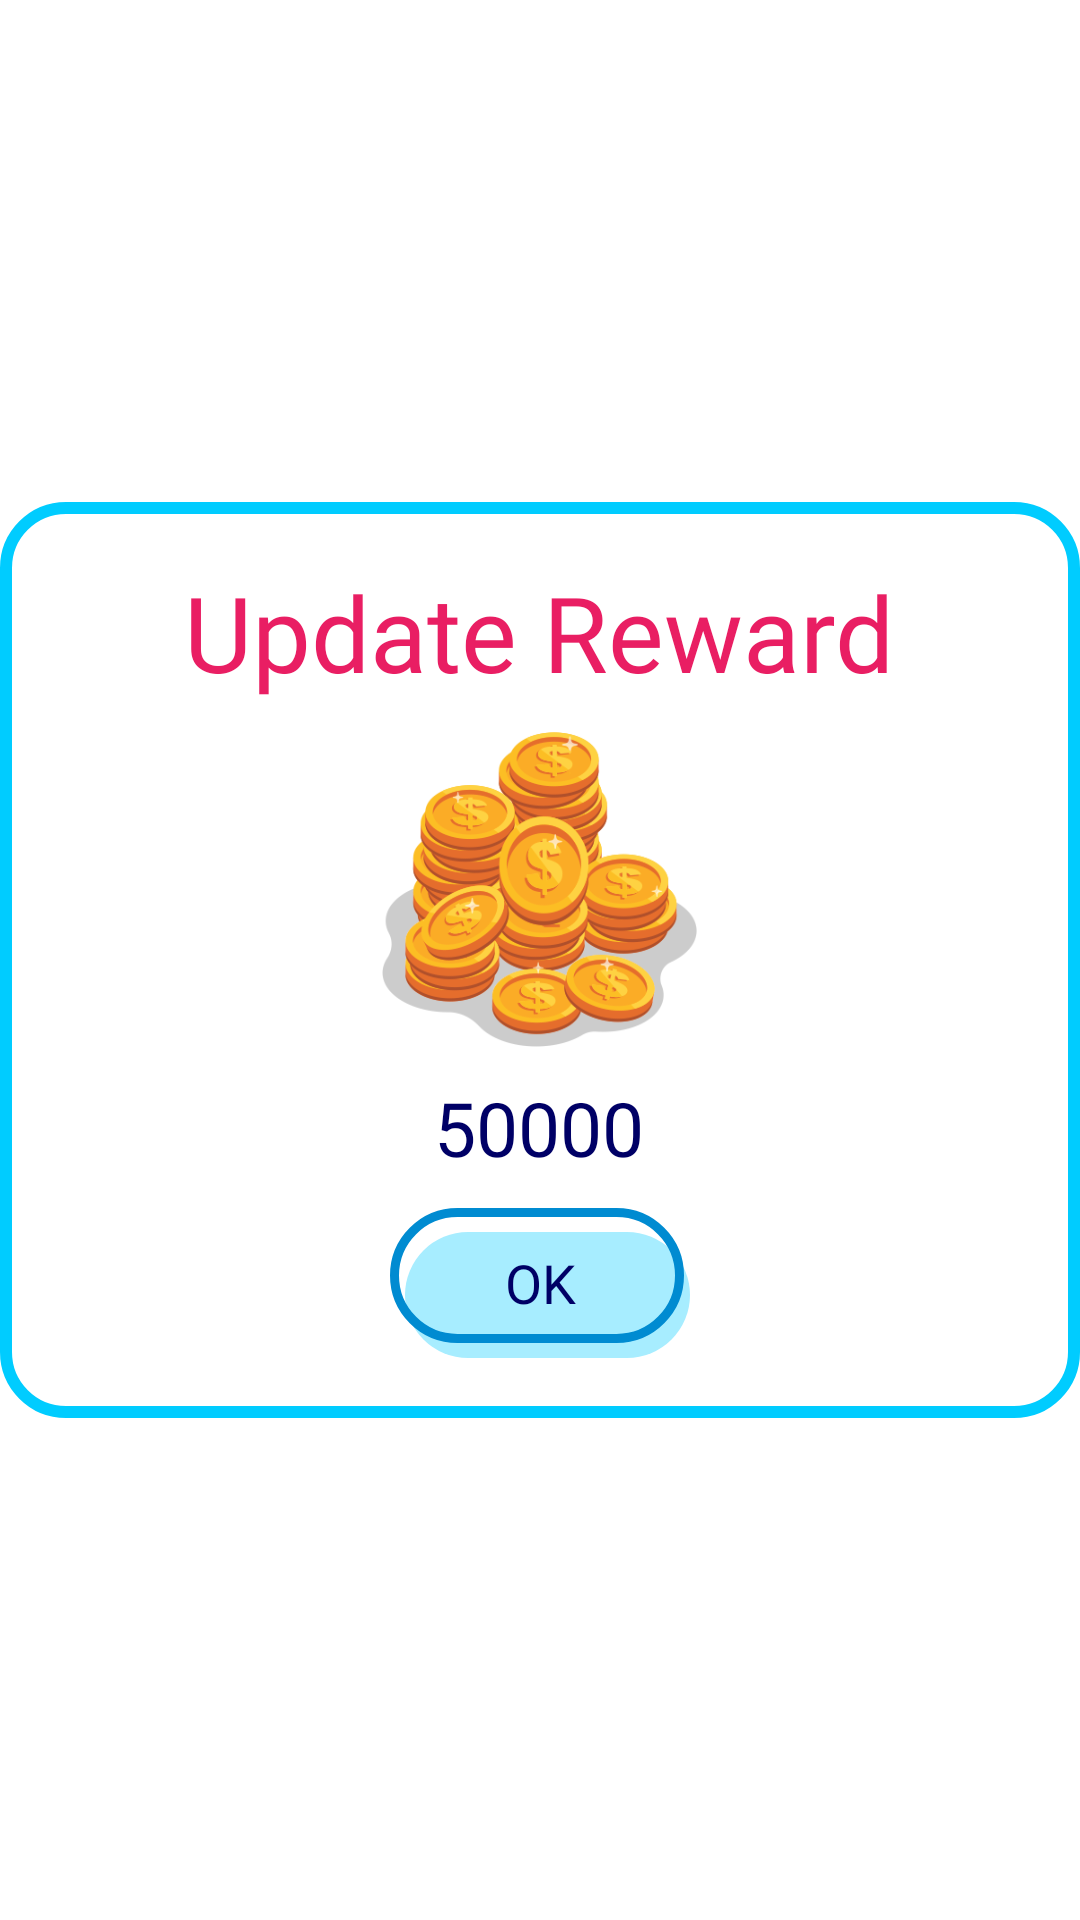

The Android layout XML behind this screen, and the referenced resources:
<!-- AndroidManifest.xml: application theme Theme.ImazePuzzle -->
<!-- res/layout/update_reward_dialog.xml -->
<?xml version="1.0" encoding="utf-8"?>
<androidx.constraintlayout.widget.ConstraintLayout xmlns:android="http://schemas.android.com/apk/res/android"
    android:layout_width="match_parent"
    android:layout_height="match_parent"
    xmlns:app="http://schemas.android.com/apk/res-auto">


    <LinearLayout
        android:layout_width="match_parent"
        android:layout_height="wrap_content"
        android:paddingBottom="20dp"
        android:background="@drawable/board_layout"
        app:layout_constraintTop_toTopOf="parent"
        app:layout_constraintStart_toStartOf="parent"
        app:layout_constraintEnd_toEndOf="parent"
        app:layout_constraintBottom_toBottomOf="parent"
        android:orientation="vertical"
        android:gravity="center_horizontal">

        <TextView
            android:id="@+id/titleUpdateRewardDialog"
            android:layout_width="wrap_content"
            android:layout_height="wrap_content"
            android:layout_marginStart="40dp"
            android:layout_marginEnd="40dp"
            android:layout_marginTop="20dp"
            android:text="Update Reward"
            android:textAllCaps="false"
            android:textSize="35dp"
            android:fontFamily="@font/agency"
            android:textColor="@color/redText"
            android:gravity="center"/>


        <LinearLayout
            android:id="@+id/coinContainer"
            android:layout_width="wrap_content"
            android:layout_height="wrap_content"
            android:orientation="vertical"
            android:gravity="center"
            android:layout_marginTop="10dp"
            android:layout_marginBottom="10dp">

            <TextView
                android:layout_width="105dp"
                android:layout_height="105dp"
                android:layout_marginStart="15dp"
                android:layout_marginEnd="15dp"
                android:background="@drawable/coins"/>

            <TextView
                android:id="@+id/earnedScore"
                android:layout_width="wrap_content"
                android:layout_height="wrap_content"
                android:gravity="center"
                android:text="50000"
                android:textColor="@color/darkCyan"
                android:layout_marginTop="10dp"
                android:fontFamily="@font/boffossi"
                android:textSize="25dp"/>


        </LinearLayout>

        <TextView
            android:id="@+id/okayUpdateRewardBox"
            android:layout_width="100dp"
            android:layout_height="50dp"
            android:text="Ok"
            android:textColor="@color/darkCyan"
            android:gravity="center"
            android:textAllCaps="true"
            android:textSize="18dp"
            android:background="@drawable/button_design"
            android:fontFamily="@font/boffossi"
            android:padding="10dp"/>

    </LinearLayout>

</androidx.constraintlayout.widget.ConstraintLayout>
<!-- resources referenced by this layout -->
<resources>
  <color name="darkCyan">#000066</color>
  <color name="redText">#E91E63</color>
  <!-- drawable board_layout (drawable) -->
  <?xml version="1.0" encoding="utf-8"?>
  <shape xmlns:android="http://schemas.android.com/apk/res/android">
      <solid android:color="@color/white"/>
      <corners android:radius="20dp"/>
      <stroke android:width="4dp" android:color="@color/skyCyan"/>
  </shape>
  <!-- drawable button_design (drawable) -->
  <?xml version="1.0" encoding="utf-8"?>
  <layer-list xmlns:android="http://schemas.android.com/apk/res/android">
  
      <item android:top="8dp" android:left="5dp">
          <shape>
              <size android:width="800dp" android:height="200dp"/>
              <solid android:color="#A7EDFF"/>
              <corners android:radius="100dp"/>
          </shape>
      </item>
  
      <item android:bottom="5dp" android:right="2dp">
          <shape>
              <size android:width="800dp" android:height="200dp"/>
              <stroke android:width="3dp" android:color="#008BD1"/>
              <solid android:color="@color/transparent"/>
              <corners android:radius="100dp"/>
          </shape>
      </item>
  
  </layer-list>
  <!-- drawable coins: png bitmap (drawable, 71180 bytes) -->
  <style name="Theme.ImazePuzzle" parent="Theme.MaterialComponents.DayNight.DarkActionBar">
          
          <item name="colorPrimary">@color/purple_500</item>
          <item name="colorPrimaryVariant">@color/purple_700</item>
          <item name="colorOnPrimary">@color/white</item>
          
          <item name="colorSecondary">@color/teal_200</item>
          <item name="colorSecondaryVariant">@color/teal_700</item>
          <item name="colorOnSecondary">@color/black</item>
          
          <item name="android:statusBarColor">?attr/colorPrimaryVariant</item>
          
      </style>
  <color name="white">#FFFFFFFF</color>
  <color name="skyCyan">#00CCFF</color>
  <color name="transparent">#00000000</color>
  <color name="purple_500">#FF6200EE</color>
  <color name="purple_700">#FF3700B3</color>
  <color name="teal_200">#FF03DAC5</color>
  <color name="teal_700">#FF018786</color>
  <color name="black">#FF000000</color>
</resources>
